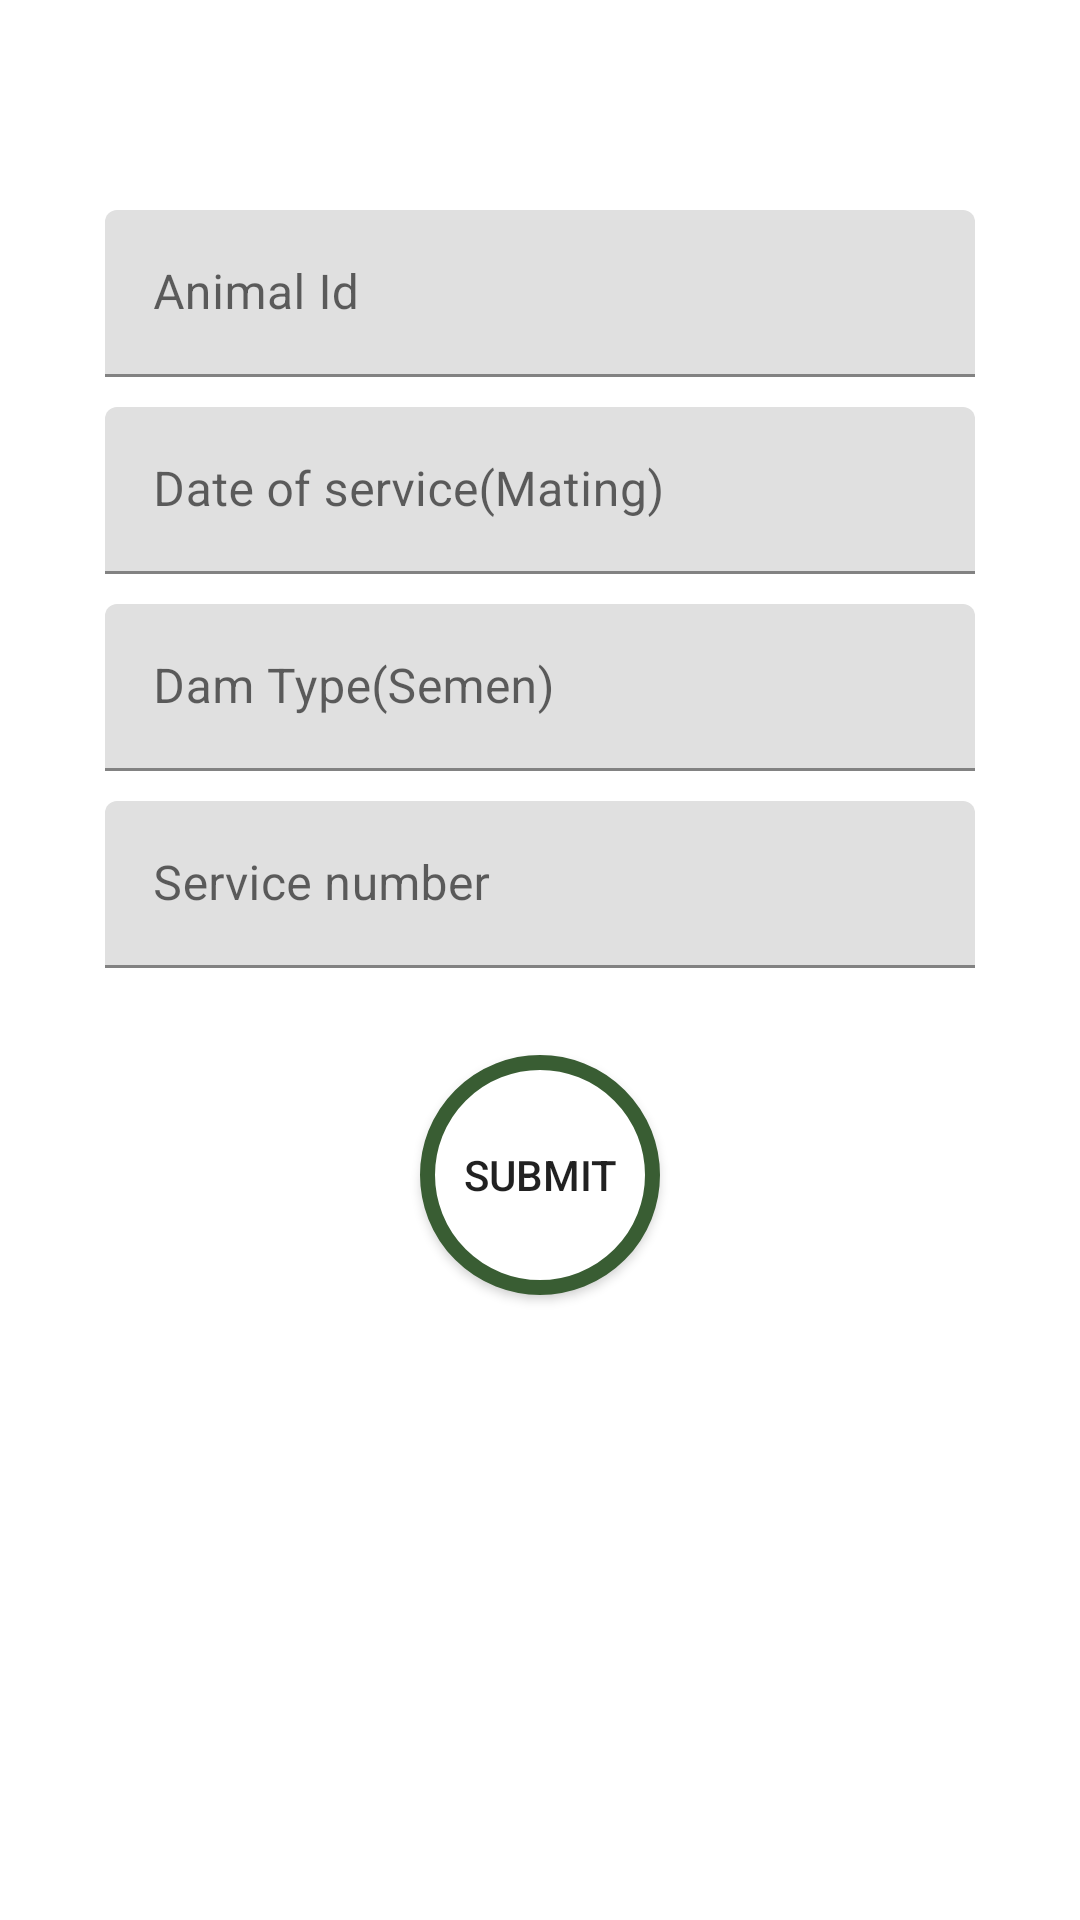

This screen was rendered from an Android layout file. Write that file and the resources it references.
<!-- AndroidManifest.xml: fallback theme Theme.MaterialComponents.DayNight.NoActionBar -->
<!-- res/layout/add_breed.xml -->
<ScrollView
    xmlns:android="http://schemas.android.com/apk/res/android"
    xmlns:tools="http://schemas.android.com/tools"
    android:layout_width="fill_parent"
    android:id="@+id/rootView"
    android:layout_height="fill_parent"
    android:fitsSystemWindows="true">


    <RelativeLayout
        android:layout_width="match_parent"
        android:layout_height="match_parent"
        android:paddingLeft="5dp"
        android:paddingRight="5dp"
        android:paddingTop="30dp"
        android:paddingBottom="5dp"
        tools:context=".add_records.Add_Breed">


        <LinearLayout

            android:orientation="vertical"
            android:padding="30dp"
            android:layout_width="match_parent"
            android:layout_height="wrap_content"
            android:paddingLeft="24dp"
            android:paddingRight="24dp"
            android:layout_alignParentBottom="true"
            android:layout_alignParentLeft="true"
            android:layout_alignParentStart="true">

            <LinearLayout
                android:orientation="horizontal"
                android:id="@+id/menu"
                android:layout_width="match_parent"
                android:layout_height="wrap_content">



            </LinearLayout>

            <android.support.design.widget.TextInputLayout
                android:layout_width="match_parent"
                android:layout_height="wrap_content"
                android:layout_marginTop="10dp"
                android:layout_marginBottom="5dp">

                <EditText android:id="@+id/cow_name_breed"
                    android:layout_width="match_parent"
                    android:layout_height="wrap_content"
                    android:textColor="@color/black_20"
                    android:inputType="text"
                    android:hint="Animal Id" />
            </android.support.design.widget.TextInputLayout>


            <android.support.design.widget.TextInputLayout
                android:layout_width="match_parent"
                android:layout_height="wrap_content"
                android:layout_marginTop="5dp"
                android:layout_marginBottom="5dp">
                <EditText android:id="@+id/insemination_date"
                    android:layout_width="match_parent"
                    android:layout_height="wrap_content"
                    android:textColor="@color/black_20"
                    android:inputType="date"
                    android:hint="Date of service(Mating)"/>
            </android.support.design.widget.TextInputLayout>

            <android.support.design.widget.TextInputLayout
                android:layout_width="match_parent"
                android:layout_height="wrap_content"
                android:layout_marginTop="5dp"
                android:layout_marginBottom="5dp">
                <EditText android:id="@+id/damed_type"
                    android:layout_width="match_parent"
                    android:layout_height="wrap_content"
                    android:textColor="@color/black_20"
                    android:inputType="text"
                    android:hint="Dam Type(Semen)"/>
            </android.support.design.widget.TextInputLayout>

            <android.support.design.widget.TextInputLayout
                android:layout_width="match_parent"
                android:layout_height="wrap_content"
                android:layout_marginTop="5dp"
                android:layout_marginBottom="5dp">
                <EditText android:id="@+id/service_number"
                    android:layout_width="match_parent"
                    android:layout_height="wrap_content"
                    android:textColor="@color/black_20"
                    android:inputType="numberDecimal"
                    android:hint="Service number"/>
            </android.support.design.widget.TextInputLayout>

            
                
                
                
                
                
                    
                    
                    
                    
                    
            

            
                
                
                
                
                
                    
                    
                    
                    
                    
            

            <android.support.v7.widget.AppCompatButton
                android:id="@+id/btn_add_breed"
                android:background="@drawable/round_button_bg"
                android:layout_width="80dp"
                android:layout_height="80dp"
                android:layout_marginTop="24dp"
                android:textAlignment="center"
                android:layout_gravity="center_horizontal"
                android:layout_marginBottom="24dp"
                android:padding="12dp"
                android:text="Submit"/>
        </LinearLayout>


    </RelativeLayout>

</ScrollView>
<!-- resources referenced by this layout -->
<resources>
  <color name="black_20">#18102C</color>
  <!-- drawable round_button_bg (drawable) -->
  <?xml version="1.0" encoding="utf-8"?>
  <selector xmlns:android="http://schemas.android.com/apk/res/android">
      <item>
          <shape android:shape="oval">
              <stroke android:color="@color/primary" android:width="5dp" />
              <solid android:color="@color/white"/>
              <size android:width="100dp" android:height="100dp"/>
          </shape>
      </item>
  
  </selector>
  <color name="primary">#395D33</color>
  <color name="white">#FFFFFFFF</color>
</resources>
